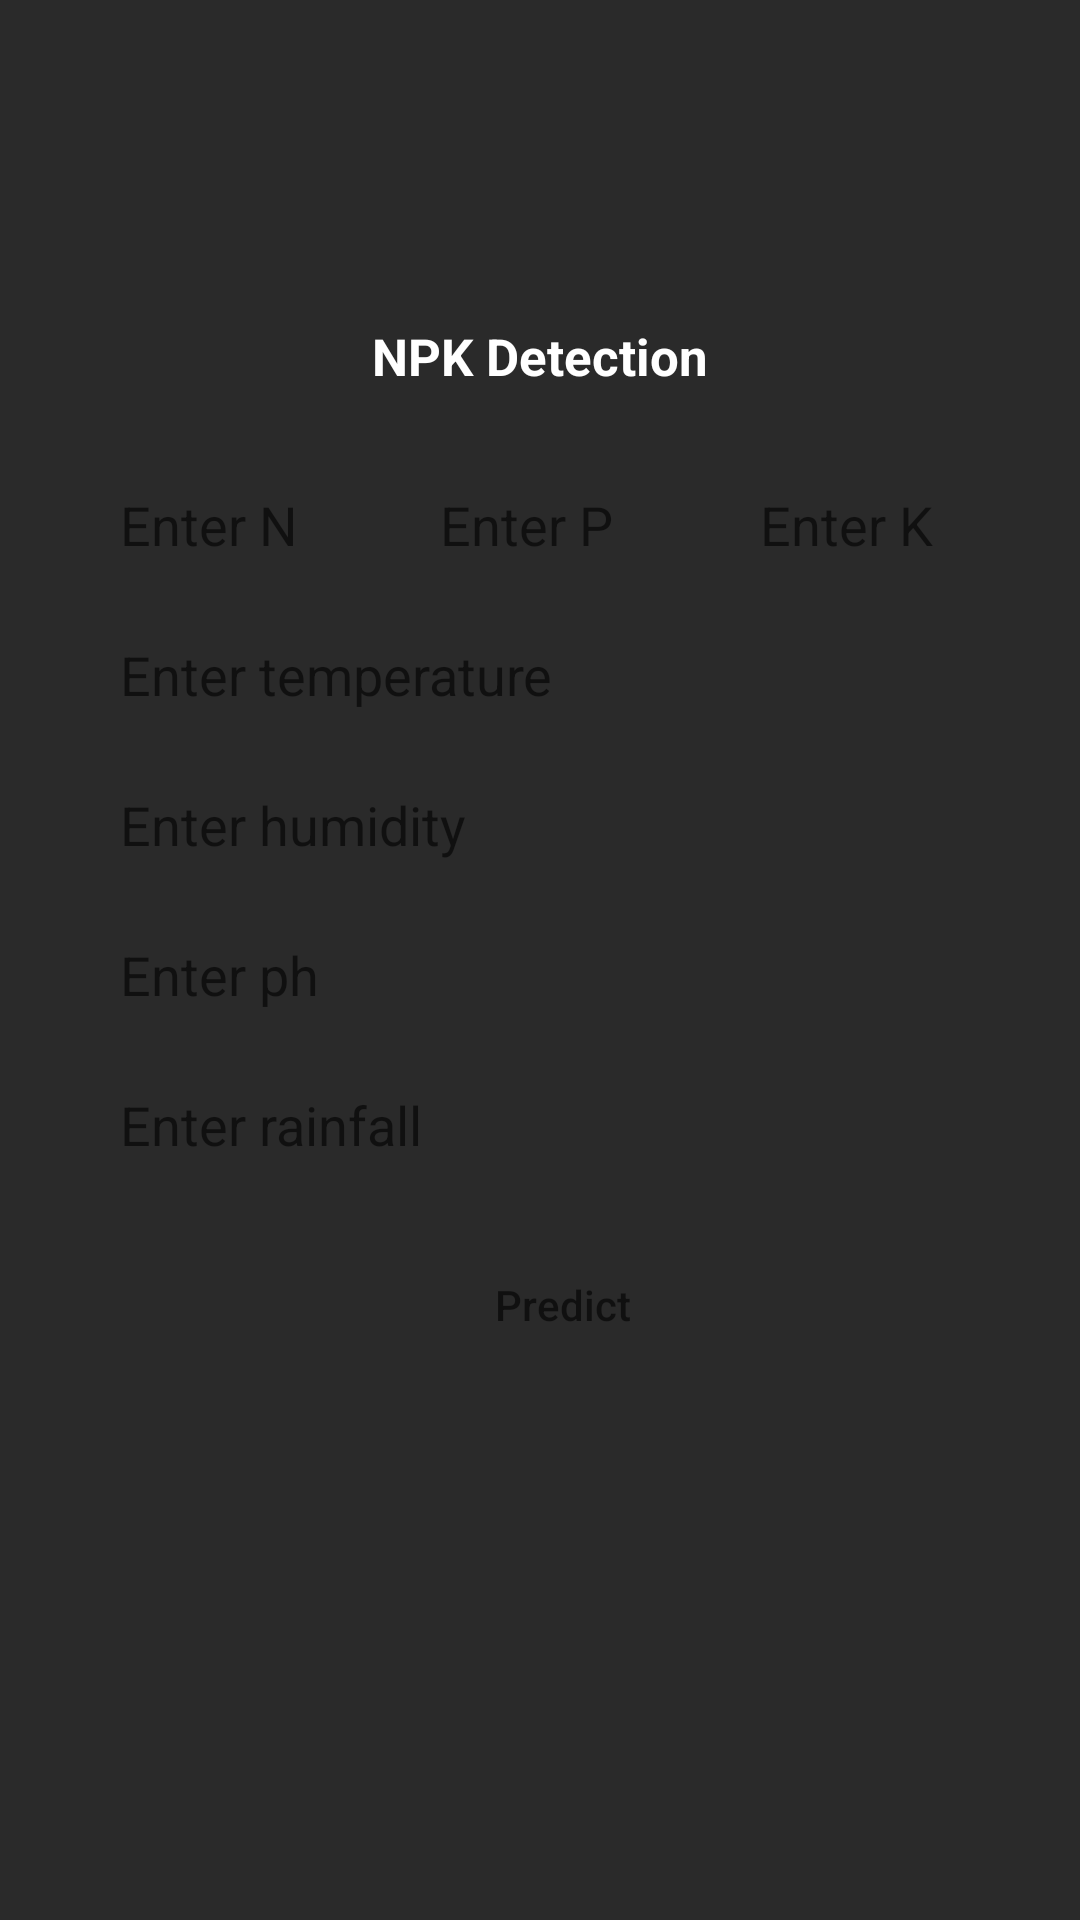

Layout XML and referenced resources for this Android screen:
<!-- AndroidManifest.xml: application theme Theme.KishiCrew -->
<!-- res/layout/activity_npkdetection.xml -->
<?xml version="1.0" encoding="utf-8"?>
<RelativeLayout xmlns:android="http://schemas.android.com/apk/res/android"
    xmlns:app="http://schemas.android.com/apk/res-auto"
    xmlns:tools="http://schemas.android.com/tools"
    android:layout_width="match_parent"
    android:background="#2A2A2A"
    android:layout_height="match_parent"
    tools:context=".NPKDetectionActivity">

    <ProgressBar
        android:id="@+id/progressBarNPKDetection"
        android:layout_centerInParent="true"
        android:visibility="gone"
        style="?android:attr/progressBarStyle"
        android:indeterminateDrawable="@drawable/rotating_icon"
        android:layout_width="80dp"
        android:layout_height="80dp">

    </ProgressBar>

    <LinearLayout
        android:id="@+id/linear_layout_mainNPKDetection"
        android:layout_width="match_parent"
        android:layout_height="wrap_content"
        android:layout_centerInParent="true"
        android:layout_marginStart="15dp"
        android:layout_marginTop="20dp"
        android:layout_marginEnd="15dp"
        android:background="#2A2A2A"
        android:orientation="vertical">

        <TextView
            android:layout_width="wrap_content"
            android:layout_height="wrap_content"
            android:layout_gravity="center_horizontal"
            android:layout_marginBottom="15dp"
            android:text="NPK Detection"
            android:textColor="@color/white"
            android:textSize="17sp"
            android:textStyle="bold" />

        <LinearLayout
            android:layout_width="match_parent"
            android:layout_height="wrap_content"
            android:layout_marginTop="10dp"
            android:orientation="horizontal"
            android:weightSum="3">

            <EditText
                android:id="@+id/n_value"
                android:layout_width="0dp"
                android:layout_height="40dp"
                android:layout_marginStart="10dp"
                android:layout_marginEnd="5dp"
                android:layout_weight="1"
                android:background="@drawable/button_rounded"
                android:backgroundTint="@color/white"
                android:hint="Enter N"
                android:inputType="numberDecimal"
                android:paddingStart="15dp" />

            <EditText
                android:id="@+id/p_value"
                android:layout_width="0dp"
                android:layout_height="40dp"
                android:layout_marginStart="5dp"
                android:layout_marginEnd="5dp"
                android:layout_weight="1"
                android:background="@drawable/button_rounded"
                android:backgroundTint="@color/white"
                android:hint="Enter P"
                android:inputType="numberDecimal"
                android:paddingStart="15dp" />

            <EditText
                android:id="@+id/k_value"
                android:layout_width="0dp"
                android:layout_height="40dp"
                android:layout_marginStart="5dp"
                android:layout_marginEnd="10dp"
                android:layout_weight="1"
                android:background="@drawable/button_rounded"
                android:backgroundTint="@color/white"
                android:hint="Enter K"
                android:inputType="numberDecimal"
                android:paddingStart="15dp" />


        </LinearLayout>

        <EditText
            android:id="@+id/temp_value"
            android:layout_width="match_parent"
            android:layout_height="40dp"
            android:layout_marginStart="10dp"
            android:layout_marginTop="10dp"
            android:layout_marginEnd="10dp"
            android:background="@drawable/button_rounded"
            android:backgroundTint="@color/white"
            android:hint="Enter temperature"
            android:inputType="numberDecimal"
            android:paddingStart="15dp" />

        <EditText
            android:id="@+id/hum_value"
            android:layout_width="match_parent"
            android:layout_height="40dp"
            android:layout_marginStart="10dp"
            android:layout_marginTop="10dp"
            android:layout_marginEnd="10dp"
            android:background="@drawable/button_rounded"
            android:backgroundTint="@color/white"
            android:hint="Enter humidity"
            android:inputType="numberDecimal"
            android:paddingStart="15dp" />

        <EditText
            android:id="@+id/ph_value"
            android:layout_width="match_parent"
            android:layout_height="40dp"
            android:layout_marginStart="10dp"
            android:layout_marginTop="10dp"
            android:layout_marginEnd="10dp"
            android:background="@drawable/button_rounded"
            android:backgroundTint="@color/white"
            android:hint="Enter ph"
            android:inputType="numberDecimal"
            android:paddingStart="15dp" />

        <EditText
            android:id="@+id/rain_value"
            android:layout_width="match_parent"
            android:layout_height="40dp"
            android:layout_marginStart="10dp"
            android:layout_marginTop="10dp"
            android:layout_marginEnd="10dp"
            android:background="@drawable/button_rounded"
            android:backgroundTint="@color/white"
            android:hint="Enter rainfall"
            android:inputType="numberDecimal"
            android:paddingStart="15dp" />

        <androidx.appcompat.widget.AppCompatButton
            android:id="@+id/krishak_submit_button"
            android:layout_width="match_parent"
            android:layout_height="40dp"
            android:layout_marginStart="40dp"
            android:layout_marginTop="20dp"
            android:layout_marginEnd="40dp"
            android:layout_marginBottom="40dp"
            android:background="@drawable/button_rounded"
            android:hint="Predict"
            android:inputType="textPersonName"
            android:paddingStart="15dp" />

        <TextView
            android:id="@+id/krishak_result_show"
            android:layout_width="wrap_content"
            android:layout_height="wrap_content"
            android:layout_gravity="center_horizontal"
            android:layout_marginTop="15dp"
            android:text=""
            android:gravity="center_horizontal"
            android:textColor="@color/white"
            android:textSize="17sp"
            android:textStyle="bold" />

        <RelativeLayout
            android:id="@+id/progress_layout"
            android:layout_width="80dp"
            android:visibility="gone"
            android:layout_gravity="center_horizontal"
            android:layout_height="80dp">

            <ProgressBar
                android:id="@+id/progress_bar"
                style="?android:attr/progressBarStyleHorizontal"
                android:layout_width="match_parent"
                android:layout_height="match_parent"
                android:background="@drawable/circular_shape"
                android:indeterminate="false"
                android:progressDrawable="@drawable/circular_progress_bar"
                android:textAlignment="center" />

            <TextView
                android:id="@+id/progress_text"
                android:layout_width="wrap_content"
                android:layout_height="wrap_content"
                android:layout_alignParentLeft="true"
                android:layout_alignParentRight="true"
                android:layout_centerVertical="true"
                android:gravity="center"
                android:text="---"
                android:textColor="@color/white"
                android:textSize="15sp"
                android:textStyle="bold" />
        </RelativeLayout>


    </LinearLayout>

</RelativeLayout>
<!-- resources referenced by this layout -->
<resources>
  <!-- drawable circular_progress_bar (drawable) -->
  <?xml version="1.0" encoding="utf-8"?>
  <rotate
      xmlns:android="http://schemas.android.com/apk/res/android"
      android:fromDegrees="270"
      android:toDegrees="270">
  
      
      <shape
          android:innerRadiusRatio="2.5"
          android:shape="ring"
          android:thickness="8dp"
          android:useLevel="true">
          <gradient
              android:angle="0"
              android:endColor="#FFEB3B"
              android:startColor="#000000"
              android:type="sweep"
              android:useLevel="false" />
      </shape>
  
  </rotate>
  <!-- drawable circular_shape (drawable) -->
  <?xml version="1.0" encoding="utf-8"?>
  <shape
      xmlns:android="http://schemas.android.com/apk/res/android"
      android:innerRadiusRatio="2.5"
      android:shape="ring"
      android:thickness="3dp"
      android:useLevel="false">
      <solid android:color="#FFEB3B" />
  
  </shape>
  <!-- drawable rotating_icon (drawable) -->
  <?xml version="1.0" encoding="utf-8"?>
  <layer-list xmlns:android="http://schemas.android.com/apk/res/android" >
      <item>
          <rotate
              android:drawable="@drawable/circular_logo"
              android:fillAfter="true"
              android:fromDegrees="0"
              android:pivotX="50%"
              android:pivotY="50%"
              android:toDegrees="360" />
      </item>
  </layer-list>
  <style name="Theme.KishiCrew" parent="Base.Theme.KishiCrew" />
  <!-- drawable circular_logo: png bitmap (drawable, 162851 bytes) -->
  <style name="Base.Theme.KishiCrew" parent="Theme.MaterialComponents.Light.NoActionBar">
          
          <item name="colorPrimary">#393939</item>
          <item name="colorPrimaryDark">#393939</item>
          <item name="colorAccent">#393939</item>
      </style>
  <!-- not gathered from this repository: default colours our renderer supplied (Android Studio template values) -->
  <color name="white">#FFFFFFFF</color>
</resources>
